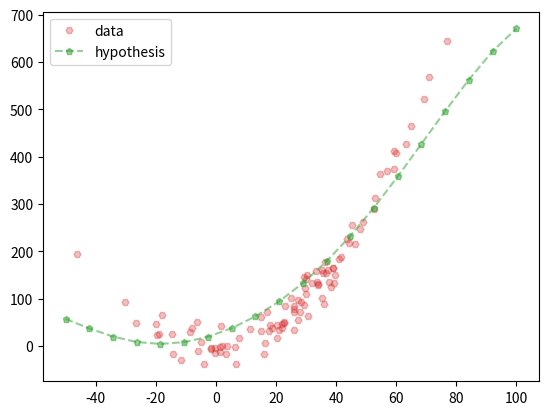

Here is the Python script that generated this plot:
import numpy as np
import matplotlib.pyplot as plt

def getdata(s=100,mu1=25,sig1=25,noise_sig=25):
    ths = [5,0.1,0.1,0.0001,1]
    x0 = np.ones(s)
    x1 = np.random.randn(s)*sig1+mu1
    x2 = np.square(x1)
    x3 = np.power(x1,3)
    eps = np.random.randn(s)*noise_sig
    xs = np.stack([x0,x1,x2,x3,eps])
    y = ths@xs
    return np.stack([x0,(x1-mu1)/sig1]).T,y,mu1,sig1

def dist(a,b):
    return np.sqrt(np.sum(np.square(a-b)))

def wi(x, x_i, tau_sq):
    return np.exp(-np.sum(np.square(x-x_i))/(2*tau_sq))

def delJ(th, x, y, X, tau_sq = 100):
    h_th_x = lambda a, b: a[0] * b[0] + a[1] * b[1]
    delJ = np.zeros(x.shape[1])
    m = len(y)

    for x_i, y_i in zip(x,y):
        residual = 1/m*wi(X, x_i[1], tau_sq)*(y_i - h_th_x(x_i, th))
        for j in range(len(x_i)):
            delJ[j] += x_i[j]*residual
    return delJ

def regress(x, y, X, idx):
    th = np.random.rand(2,)*0.1
    lr = 0.5e-1
    nb_epochs = 200
    eps = 1e-7

    for e in range(1,nb_epochs+1):
        print("Pt. {}\tEpoch: [{}/{}] around x = {:.3f}, th = {:.4f}, {:.4f}".format(idx,e,nb_epochs,X,th[0],th[1]),end="\r")
        if np.isnan(X):
            raise Exception("Idk what")
        pr_th = np.array([i for i in th])
        dels = delJ(th,x,y,X,tau_sq=2)
        for j, del_thj in enumerate(dels):
            th[j] += lr * del_thj
        if dist(pr_th, th) < eps:
            print("\nConverged ...",end="\r")
            break
    print("")

    return th

def make_curve(x_min, x_max, nbpoints):
    x_train, y_train, mean, sig = getdata()
    x_values = np.linspace(x_min, x_max, nbpoints)
    y_values = np.zeros(x_values.shape)

    h = lambda x, t: x[0]*t[0]+x[1]*t[1] 
    for idx, x in enumerate(x_values):
        th = regress(x_train, y_train, (x-mean)/sig, idx+1)
        y_values[idx] = h([1, (x-mean)/sig], th)
     
    plt.plot(x_train[:,1]*sig+mean,y_train,color='C3',alpha=0.3,markersize=5,marker='H',linestyle="",label="data")
    plt.plot(x_values, y_values,marker='p',markersize=5,alpha=0.5,color='C2',linestyle="--",label='hypothesis')
    plt.legend()
    plt.show()

total_points=20
print("total points:",total_points)
make_curve(-50,100,total_points)
